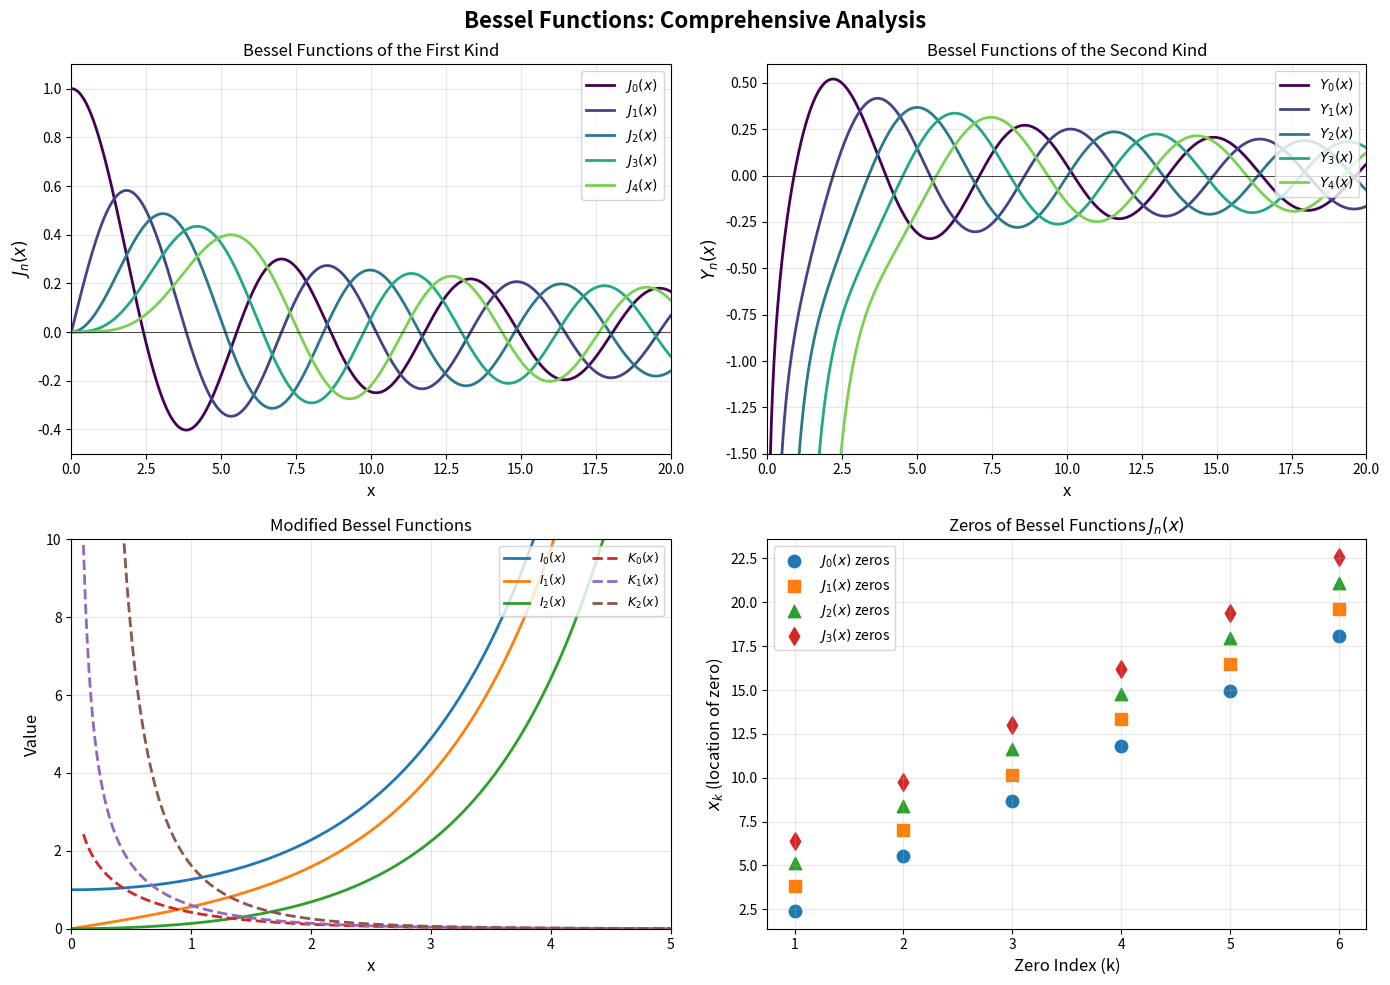
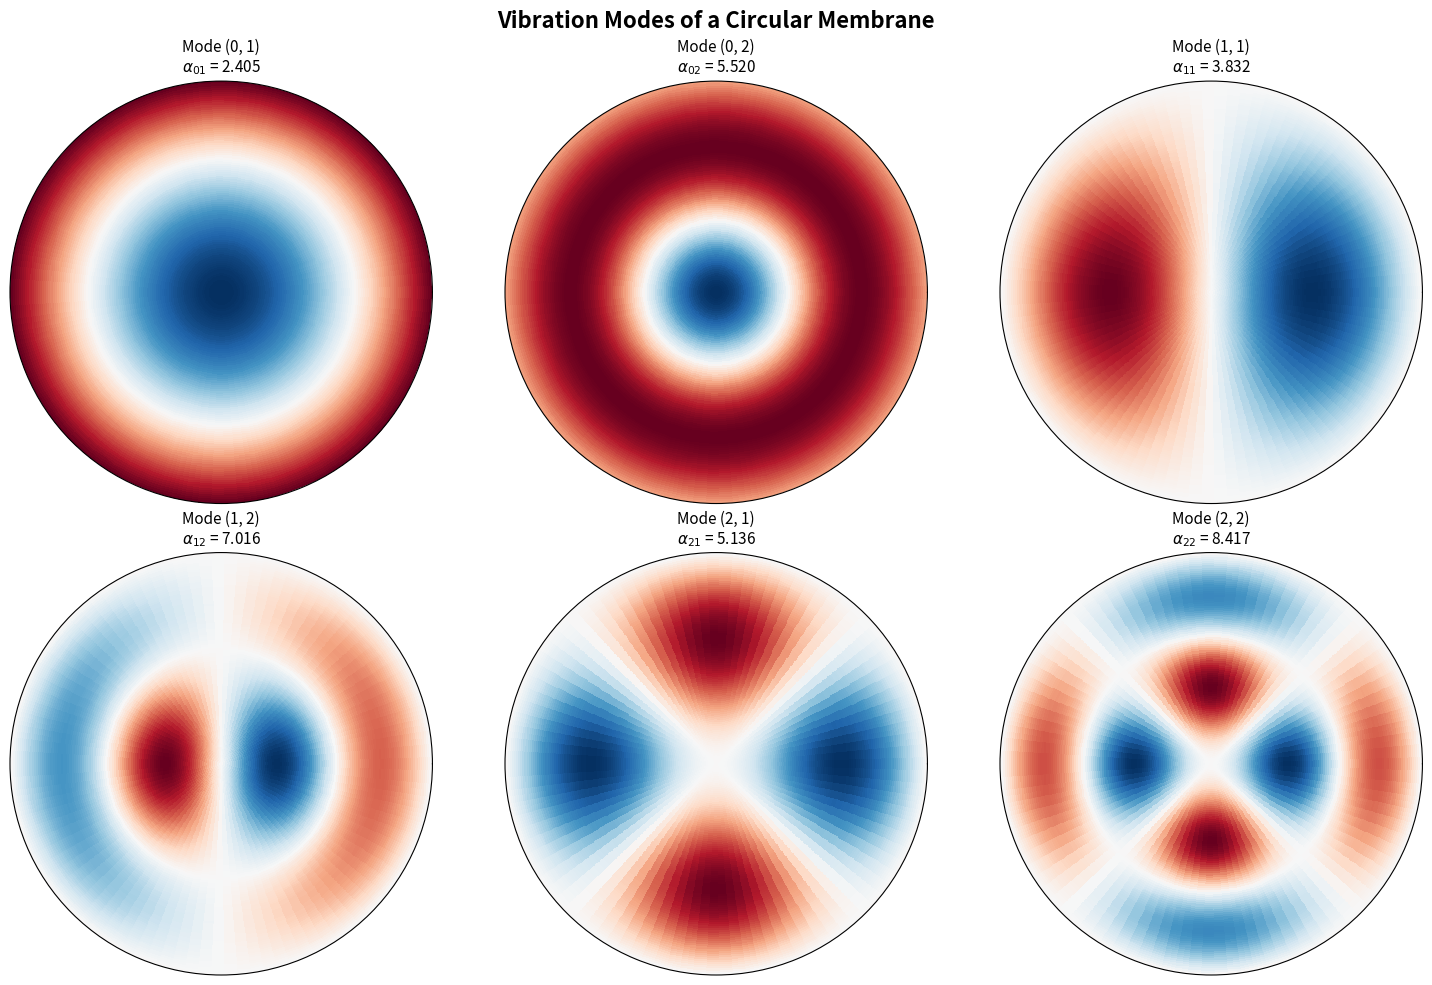

These figures' Python source, in order:
import numpy as np
import matplotlib.pyplot as plt
from scipy import special

# Set up the figure with multiple subplots
fig, axes = plt.subplots(2, 2, figsize=(14, 10))
fig.suptitle('Bessel Functions: Comprehensive Analysis', fontsize=16, fontweight='bold')

# Define x range for plotting
x = np.linspace(0.01, 20, 500)

# Plot 1: Bessel Functions of the First Kind J_n(x)
ax1 = axes[0, 0]
colors = plt.cm.viridis(np.linspace(0, 0.8, 5))
for n, color in zip(range(5), colors):
    y = special.jv(n, x)
    ax1.plot(x, y, label=f'$J_{n}(x)$', color=color, linewidth=2)

ax1.set_xlabel('x', fontsize=12)
ax1.set_ylabel('$J_n(x)$', fontsize=12)
ax1.set_title('Bessel Functions of the First Kind', fontsize=12)
ax1.legend(loc='upper right', fontsize=10)
ax1.grid(True, alpha=0.3)
ax1.set_xlim(0, 20)
ax1.set_ylim(-0.5, 1.1)
ax1.axhline(y=0, color='k', linewidth=0.5)

# Plot 2: Bessel Functions of the Second Kind Y_n(x)
ax2 = axes[0, 1]
x_y = np.linspace(0.1, 20, 500)  # Start from 0.1 to avoid singularity at 0
for n, color in zip(range(5), colors):
    y = special.yv(n, x_y)
    ax2.plot(x_y, y, label=f'$Y_{n}(x)$', color=color, linewidth=2)

ax2.set_xlabel('x', fontsize=12)
ax2.set_ylabel('$Y_n(x)$', fontsize=12)
ax2.set_title('Bessel Functions of the Second Kind', fontsize=12)
ax2.legend(loc='upper right', fontsize=10)
ax2.grid(True, alpha=0.3)
ax2.set_xlim(0, 20)
ax2.set_ylim(-1.5, 0.6)
ax2.axhline(y=0, color='k', linewidth=0.5)

# Plot 3: Modified Bessel Functions I_n(x) and K_n(x)
ax3 = axes[1, 0]
x_mod = np.linspace(0.01, 5, 300)

# I_n functions (grow exponentially)
for n in range(3):
    y_i = special.iv(n, x_mod)
    ax3.plot(x_mod, y_i, label=f'$I_{n}(x)$', linewidth=2, linestyle='-')

# K_n functions (decay exponentially)
x_k = np.linspace(0.1, 5, 300)  # Avoid singularity at 0
for n in range(3):
    y_k = special.kv(n, x_k)
    ax3.plot(x_k, y_k, label=f'$K_{n}(x)$', linewidth=2, linestyle='--')

ax3.set_xlabel('x', fontsize=12)
ax3.set_ylabel('Value', fontsize=12)
ax3.set_title('Modified Bessel Functions', fontsize=12)
ax3.legend(loc='upper right', fontsize=9, ncol=2)
ax3.grid(True, alpha=0.3)
ax3.set_xlim(0, 5)
ax3.set_ylim(0, 10)

# Plot 4: Zeros of Bessel Functions J_n(x)
ax4 = axes[1, 1]

# Find and plot zeros
n_zeros = 6
orders = [0, 1, 2, 3]
markers = ['o', 's', '^', 'd']

for n, marker in zip(orders, markers):
    zeros = special.jn_zeros(n, n_zeros)
    ax4.scatter(range(1, n_zeros + 1), zeros, label=f'$J_{n}(x)$ zeros', 
                marker=marker, s=80)

ax4.set_xlabel('Zero Index (k)', fontsize=12)
ax4.set_ylabel('$x_k$ (location of zero)', fontsize=12)
ax4.set_title('Zeros of Bessel Functions $J_n(x)$', fontsize=12)
ax4.legend(loc='upper left', fontsize=10)
ax4.grid(True, alpha=0.3)
ax4.set_xticks(range(1, n_zeros + 1))

plt.tight_layout()
plt.savefig('plot.png', dpi=150, bbox_inches='tight')
plt.show()

print("Figure saved as 'plot.png'")

# Verify recurrence relation: J_{n-1}(x) + J_{n+1}(x) = (2n/x) * J_n(x)
print("Verification of Recurrence Relation")
print("="*50)
print("\nJ_{n-1}(x) + J_{n+1}(x) = (2n/x) * J_n(x)\n")

x_test = np.array([1.0, 2.5, 5.0, 10.0])
n_test = 2

for x_val in x_test:
    lhs = special.jv(n_test - 1, x_val) + special.jv(n_test + 1, x_val)
    rhs = (2 * n_test / x_val) * special.jv(n_test, x_val)
    error = abs(lhs - rhs)
    print(f"x = {x_val:5.1f}: LHS = {lhs:10.6f}, RHS = {rhs:10.6f}, Error = {error:.2e}")

# Compute first few zeros of J_0 and verify they satisfy J_0(x) = 0
print("\nZeros of J_0(x)")
print("="*50)

zeros_j0 = special.jn_zeros(0, 10)
print("\n k     x_k          J_0(x_k)")
print("-" * 35)
for k, zero in enumerate(zeros_j0, 1):
    value = special.jv(0, zero)
    print(f"{k:2d}   {zero:10.6f}   {value:12.2e}")

# Verify orthogonality relation numerically
from scipy import integrate

print("\nOrthogonality Verification")
print("="*50)
print("\n∫₀¹ x J_n(α_nm x) J_n(α_nk x) dx = 0 for m ≠ k\n")

n = 0  # Order of Bessel function
zeros = special.jn_zeros(n, 4)

print("Orthogonality matrix (should be diagonal):")
print()

# Compute orthogonality integrals
for m in range(4):
    row = []
    for k in range(4):
        # Integrand: x * J_n(alpha_m * x) * J_n(alpha_k * x)
        integrand = lambda x, am=zeros[m], ak=zeros[k]: (
            x * special.jv(n, am * x) * special.jv(n, ak * x)
        )
        result, _ = integrate.quad(integrand, 0, 1)
        row.append(result)
    print(f"  [{' '.join(f'{v:8.4f}' for v in row)}]")

# Visualize vibration modes of a circular membrane
from matplotlib import cm

fig, axes = plt.subplots(2, 3, figsize=(15, 10), subplot_kw={'projection': 'polar'})
fig.suptitle('Vibration Modes of a Circular Membrane', fontsize=16, fontweight='bold')

# Create radial and angular grids
r = np.linspace(0, 1, 100)
theta = np.linspace(0, 2*np.pi, 100)
R, Theta = np.meshgrid(r, theta)

# Different modes to display
modes = [(0, 1), (0, 2), (1, 1), (1, 2), (2, 1), (2, 2)]

for ax, (m, n) in zip(axes.flat, modes):
    # Get the n-th zero of J_m
    alpha_mn = special.jn_zeros(m, n)[-1]
    
    # Compute the mode shape
    Z = special.jv(m, alpha_mn * R) * np.cos(m * Theta)
    
    # Plot
    c = ax.pcolormesh(Theta, R, Z, cmap='RdBu', shading='auto')
    ax.set_title(f'Mode ({m}, {n})\n$\\alpha_{{{m}{n}}}$ = {alpha_mn:.3f}', fontsize=11)
    ax.set_rticks([])  # Remove radial ticks
    ax.set_thetagrids([])  # Remove angular ticks

plt.tight_layout()
plt.show()

print("\nMode frequencies are proportional to α_mn:")
print("Higher zeros → higher frequency oscillations")